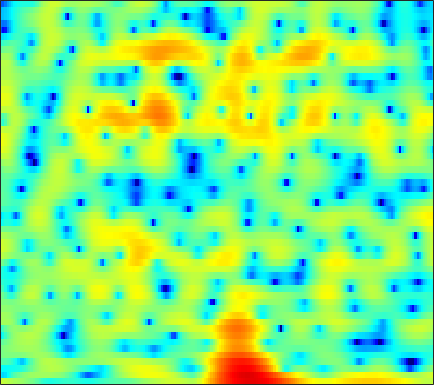

The data file committed next to this chart (first rows):
4.1822, 3.853, 3.4472, 3.086, 2.8464, 2.5599, 2.2794, 2.0736, 1.7939, 1.4944, 1.1535, 0.87164, 0.44429, -0.064339, -0.49691, -1.1376, -1.869, -2.4604, -3.2921, -4.1195, -4.8514, -5.2844, -5.674, -5.776
-8.857, -9.712, -9.037, -7.261, -5.884, -4.272, -2.958, -2.141, -1.23, -0.4905, 0.1048, 0.4794, 0.8912, 1.211, 1.399, 1.587, 1.709, 1.765, 1.806, 1.805, 1.765, 1.714, 1.613, 1.474
-6.914, -7.177, -7.209, -7.016, -6.816, -6.574, -6.386, -6.255, -6.02, -5.611, -4.95, -4.302, -3.289, -2.2, -1.415, -0.4437, 0.4147, 0.9753, 1.609, 2.119, 2.506, 2.719, 2.914, 3.011
-2.338, -2.448, -2.725, -3.169, -3.633, -4.48, -5.67, -6.832, -8.729, -10.51, -10.49, -8.971, -6.359, -4.01, -2.54, -0.9352, 0.3192, 1.069, 1.854, 2.421, 2.796, 2.968, 3.07, 3.044
-0.5188, -0.3333, -0.1657, -0.07946, -0.05407, -0.05676, -0.08466, -0.1063, -0.1132, -0.06917, 0.05825, 0.2131, 0.4929, 0.8218, 1.073, 1.383, 1.621, 1.74, 1.808, 1.748, 1.547, 1.298, 0.8262, 0.1871
-0.5059, -0.2372, 0.1017, 0.4125, 0.6236, 0.8792, 1.109, 1.267, 1.459, 1.623, 1.758, 1.834, 1.901, 1.921, 1.895, 1.801, 1.623, 1.43, 1.08, 0.6076, 0.01051, -0.5265, -1.372, -2.368
-2.055, -1.658, -1.05, -0.4128, 0.05466, 0.6366, 1.151, 1.489, 1.875, 2.177, 2.398, 2.508, 2.577, 2.555, 2.476, 2.277, 1.963, 1.646, 1.103, 0.4113, -0.4283, -1.161, -2.281, -3.55
-8.336, -6.326, -3.988, -2.152, -1.056, 0.1055, 0.9854, 1.493, 2.014, 2.395, 2.677, 2.832, 2.975, 3.042, 3.033, 2.933, 2.708, 2.442, 1.932, 1.22, 0.2827, -0.5895, -2.015, -3.784
-4.493, -3.322, -1.789, -0.5767, 0.084, 0.6605, 0.9298, 0.9674, 0.8602, 0.6778, 0.5774, 0.6387, 0.9352, 1.419, 1.823, 2.31, 2.646, 2.763, 2.713, 2.408, 1.819, 1.191, 0.09828, -1.3
2.018, 2.043, 2.053, 1.956, 1.754, 1.21, 0.2608, -0.7965, -2.874, -6.182, -11.98, -16.58, -9.73, -4.672, -2.267, -0.07584, 1.365, 2.084, 2.666, 2.89, 2.788, 2.54, 1.985, 1.192
1.972, 1.911, 1.74, 1.465, 1.179, 0.6542, -0.05463, -0.71, -1.703, -2.726, -3.5, -3.675, -3.243, -2.295, -1.473, -0.4465, 0.3963, 0.876, 1.313, 1.534, 1.559, 1.467, 1.208, 0.8217
0.7862, 0.7841, 0.7159, 0.583, 0.4603, 0.2919, 0.1248, -0.002312, -0.1524, -0.2527, -0.2721, -0.2287, -0.1019, 0.08414, 0.2372, 0.4206, 0.5497, 0.5946, 0.5727, 0.4638, 0.2963, 0.1426, -0.08572, -0.3131
0.1045, -0.02271, -0.225, -0.4069, -0.4961, -0.4865, -0.3141, -0.09325, 0.2822, 0.6982, 1.097, 1.352, 1.618, 1.773, 1.805, 1.715, 1.448, 1.128, 0.5565, -0.1663, -0.9553, -1.53, -2.091, -2.312
-0.5155, -1.308, -2.646, -4.157, -5.111, -5.352, -4.126, -2.725, -0.8673, 0.703, 1.933, 2.641, 3.323, 3.709, 3.802, 3.663, 3.187, 2.579, 1.367, -0.4594, -3.196, -6.199, -12.37, -13.28
-2.739, -3.819, -5.859, -8.724, -11.37, -12.73, -9.208, -6.36, -3.388, -1.187, 0.4427, 1.383, 2.32, 2.927, 3.177, 3.251, 3.04, 2.68, 1.932, 0.8881, -0.3867, -1.372, -2.369, -2.492
-4.622, -4.979, -5.534, -6.001, -6.152, -6.014, -5.449, -4.762, -3.677, -2.537, -1.448, -0.7064, 0.1289, 0.7769, 1.144, 1.462, 1.597, 1.598, 1.485, 1.295, 1.079, 0.9355, 0.8373, 0.8741
-5.681, -5.91, -6.316, -6.762, -6.966, -6.924, -6.463, -5.851, -4.821, -3.681, -2.549, -1.771, -0.8765, -0.1507, 0.2819, 0.7172, 0.9965, 1.125, 1.213, 1.239, 1.244, 1.268, 1.349, 1.498
-4.791, -5.494, -6.964, -9.324, -11.76, -14.7, -12.98, -10.09, -6.839, -4.403, -2.59, -1.544, -0.4626, 0.325, 0.7396, 1.101, 1.263, 1.268, 1.151, 0.9339, 0.7071, 0.5962, 0.5823, 0.8072
-0.2369, -0.9478, -2.299, -4.049, -5.544, -6.864, -6.387, -5.142, -3.322, -1.74, -0.5075, 0.1984, 0.929, 1.434, 1.67, 1.773, 1.618, 1.296, 0.5564, -0.6094, -2.224, -3.628, -4.995, -4.445
3.506, 3.125, 2.475, 1.803, 1.299, 0.6884, 0.2456, -0.0181, -0.2694, -0.506, -0.7386, -0.8563, -0.8773, -0.7434, -0.5432, -0.2889, -0.2066, -0.3679, -0.989, -2.211, -4.248, -6.408, -9.229, -8.296
4.774, 4.499, 4.007, 3.406, 2.896, 2.098, 1.142, 0.2933, -1.082, -2.896, -5.295, -7.46, -9.915, -9.105, -7.07, -4.583, -2.859, -2.002, -1.367, -1.155, -1.213, -1.326, -1.436, -1.308
4.49, 4.234, 3.826, 3.282, 2.811, 2.074, 1.153, 0.3192, -1.079, -2.838, -5.077, -6.995, -8.866, -8.207, -6.445, -4.149, -2.383, -1.403, -0.4785, 0.05706, 0.3169, 0.3634, 0.2776, 0.08708
2.701, 2.464, 2.16, 1.808, 1.511, 1.085, 0.6267, 0.2567, -0.2442, -0.7167, -1.119, -1.307, -1.347, -1.113, -0.7586, -0.1654, 0.4377, 0.8179, 1.183, 1.362, 1.322, 1.148, 0.7334, 0.0559
-0.7673, -0.8632, -1.004, -1.105, -1.221, -1.392, -1.48, -1.444, -1.21, -0.8241, -0.2953, 0.1431, 0.7379, 1.348, 1.755, 2.235, 2.604, 2.788, 2.865, 2.748, 2.405, 1.998, 1.232, 0.2159
-7.344, -6.263, -5.426, -5.256, -5.53, -6.355, -7.204, -7.294, -6.124, -4.097, -2.005, -0.6221, 0.9105, 2.141, 2.862, 3.582, 4.038, 4.219, 4.232, 3.965, 3.427, 2.827, 1.779, 0.4912
-9.148, -7.702, -6.544, -6.6, -7.327, -9.504, -13.73, -17.08, -12.09, -6.752, -3.162, -1.189, 0.8679, 2.383, 3.265, 4.138, 4.684, 4.886, 4.896, 4.589, 3.946, 3.221, 1.902, 0.07969
-3.669, -3.751, -3.912, -4.136, -4.416, -4.798, -5.008, -4.888, -4.244, -3.115, -1.752, -0.7058, 0.6179, 1.781, 2.521, 3.32, 3.886, 4.144, 4.244, 4.063, 3.559, 2.963, 1.817, 0.2445
-1.975, -2.153, -2.482, -2.814, -3.086, -3.426, -3.669, -3.747, -3.67, -3.284, -2.638, -1.991, -1.021, -0.0004896, 0.7451, 1.629, 2.357, 2.779, 3.145, 3.273, 3.161, 2.915, 2.389, 1.657
-1.747, -1.93, -2.312, -2.889, -3.427, -4.322, -5.387, -6.234, -7.261, -7.759, -7.279, -6.312, -4.639, -2.917, -1.726, -0.3389, 0.7987, 1.491, 2.22, 2.727, 3.032, 3.129, 3.114, 2.932
-2.096, -2.246, -2.621, -3.322, -4.058, -5.449, -7.45, -9.575, -14.03, -25.13, -20.47, -13.55, -8.79, -5.685, -3.965, -2.135, -0.6896, 0.1991, 1.181, 1.966, 2.566, 2.909, 3.227, 3.394
-2.356, -2.311, -2.504, -2.937, -3.46, -4.393, -5.587, -6.615, -7.935, -8.786, -8.721, -8.095, -6.817, -5.428, -4.397, -3.115, -1.939, -1.106, -0.09087, 0.8231, 1.621, 2.142, 2.713, 3.153
-2.101, -1.758, -1.573, -1.638, -1.865, -2.334, -2.974, -3.517, -4.226, -4.878, -5.34, -5.559, -5.615, -5.487, -5.221, -4.644, -3.812, -3.063, -1.934, -0.7639, 0.3724, 1.145, 2.05, 2.783
-1.279, -0.5644, 0.000536, 0.1514, 0.04893, -0.3771, -1.056, -1.712, -2.76, -3.95, -5.234, -6.23, -7.569, -8.774, -9.482, -9.792, -8.928, -7.659, -5.513, -3.354, -1.391, -0.1081, 1.332, 2.458
0.8226, 1.445, 1.89, 1.88, 1.63, 0.9507, -0.09438, -1.102, -2.801, -4.839, -7.303, -9.357, -12.48, -15.81, -19.23, -29.27, -24.33, -16.32, -10.38, -6.368, -3.391, -1.609, 0.2922, 1.705
3.688, 3.802, 3.672, 3.262, 2.723, 1.728, 0.3414, -0.9772, -3.138, -5.978, -9.644, -13.23, -19.96, -27.23, -23.69, -19.16, -15.48, -12.87, -9.514, -6.531, -4.022, -2.477, -0.7792, 0.5335
5.712, 5.458, 4.961, 4.271, 3.591, 2.468, 1.065, -0.2097, -2.207, -4.527, -7.234, -9.4, -12.19, -13.68, -13.65, -12.38, -10.62, -9.183, -7.299, -5.51, -3.927, -2.878, -1.727, -0.8251
6.538, 6.127, 5.529, 4.778, 4.139, 3.114, 1.908, 0.8738, -0.6555, -2.342, -4.077, -5.371, -6.865, -8.006, -8.479, -8.585, -8.081, -7.481, -6.404, -5.217, -4.104, -3.378, -2.629, -2.181
6.318, 5.904, 5.35, 4.762, 4.279, 3.526, 2.608, 1.801, 0.5282, -0.9932, -2.728, -4.186, -6.331, -8.594, -10.1, -11.16, -10.56, -9.324, -7.518, -5.91, -4.543, -3.735, -2.939, -2.543
4.29, 3.886, 3.576, 3.552, 3.524, 3.409, 3.056, 2.601, 1.669, 0.411, -1.304, -2.932, -5.647, -9.689, -14.1, -22.09, -15.42, -11.44, -8.125, -5.994, -4.501, -3.61, -2.656, -1.915
-3.49, -4.886, -2.797, 0.06732, 1.537, 2.74, 3.244, 3.264, 2.879, 2.098, 0.9544, -0.11, -1.668, -3.393, -4.512, -5.577, -5.915, -5.825, -5.475, -5.05, -4.632, -4.296, -3.66, -2.685
-2.206, -2.993, -1.668, 0.5102, 1.821, 2.906, 3.399, 3.413, 3.127, 2.482, 1.632, 0.9118, -0.1602, -1.142, -1.908, -2.853, -3.811, -4.544, -5.697, -7.205, -8.991, -10.36, -10.99, -8.828
3.703, 3.6, 3.581, 3.666, 3.714, 3.632, 3.275, 2.82, 1.947, 0.8829, -0.3175, -1.189, -2.249, -3.072, -3.58, -4.24, -5.068, -5.838, -7.285, -9.424, -12.48, -15.56, -18.25, -14.17
5.603, 5.58, 5.47, 5.175, 4.795, 4.083, 3.05, 2.048, 0.2922, -1.992, -4.784, -7.04, -8.99, -8.781, -7.858, -6.865, -6.43, -6.523, -7.088, -8.104, -9.366, -10.35, -11.53, -12.07
6.026, 6.055, 5.894, 5.501, 5.039, 4.162, 2.953, 1.776, -0.2291, -2.965, -6.698, -10.41, -14.54, -11.8, -9.258, -7.131, -6.069, -5.791, -5.946, -6.615, -7.891, -9.224, -11.85, -16.76
5.077, 5.124, 4.978, 4.64, 4.266, 3.569, 2.662, 1.832, 0.5554, -0.8248, -2.24, -3.182, -4.042, -4.369, -4.37, -4.194, -4.082, -4.092, -4.326, -4.806, -5.533, -6.212, -7.158, -7.906
3.721, 3.774, 3.723, 3.507, 3.24, 2.769, 2.177, 1.672, 0.9533, 0.2182, -0.4627, -0.9071, -1.382, -1.734, -1.92, -2.114, -2.278, -2.421, -2.659, -2.977, -3.322, -3.611, -3.961, -4.202
2.786, 2.897, 2.921, 2.775, 2.556, 2.167, 1.681, 1.291, 0.7687, 0.2766, -0.1207, -0.3412, -0.5501, -0.671, -0.7077, -0.7536, -0.8096, -0.8912, -1.05, -1.287, -1.607, -1.882, -2.295, -2.7
2.672, 2.858, 2.86, 2.646, 2.357, 1.793, 1.091, 0.5213, -0.2193, -0.7693, -1.045, -1.046, -0.8147, -0.4146, -0.09781, 0.3008, 0.5865, 0.7155, 0.7366, 0.5807, 0.2004, -0.2183, -0.9785, -1.958
2.986, 3.187, 3.149, 2.786, 2.312, 1.32, -0.08334, -1.42, -3.534, -5.472, -5.976, -5.092, -3.176, -1.374, -0.283, 0.8996, 1.762, 2.215, 2.561, 2.618, 2.331, 1.867, 0.856, -0.7308
1.637, 1.897, 2.005, 1.74, 1.279, 0.2322, -1.436, -3.286, -6.858, -12.43, -14.64, -10.26, -5.916, -3.073, -1.539, 0.06418, 1.347, 2.11, 2.873, 3.309, 3.422, 3.241, 2.642, 1.588
-1.661, -1.052, -0.5111, -0.3196, -0.4361, -0.8703, -1.647, -2.44, -3.624, -4.644, -5.286, -5.404, -5.201, -4.602, -3.91, -2.644, -1.099, 0.08604, 1.499, 2.585, 3.298, 3.587, 3.642, 3.376
-5.091, -4.263, -3.531, -2.981, -2.69, -2.491, -2.503, -2.628, -3.023, -3.739, -4.736, -5.814, -7.908, -11.31, -13.8, -10.91, -5.947, -3.089, -0.3023, 1.663, 2.98, 3.65, 4.168, 4.319
-9.28, -9.204, -8.652, -7.656, -6.711, -5.568, -4.665, -4.195, -3.888, -3.976, -4.49, -5.189, -6.53, -8.159, -8.829, -7.447, -4.591, -2.521, -0.2276, 1.523, 2.802, 3.473, 4.047, 4.286
-17.41, -21.97, -20.84, -14.72, -11.71, -8.765, -6.712, -5.619, -4.542, -3.787, -3.351, -3.138, -2.935, -2.655, -2.282, -1.528, -0.5369, 0.2904, 1.375, 2.331, 3.086, 3.493, 3.812, 3.882
-14.55, -15.62, -15.13, -12.97, -11.05, -8.725, -6.825, -5.627, -4.324, -3.278, -2.416, -1.858, -1.19, -0.5413, -0.03983, 0.6372, 1.345, 1.873, 2.54, 3.111, 3.526, 3.72, 3.784, 3.601
-10.85, -10.77, -10.26, -9.36, -8.5, -7.251, -6.002, -5.098, -3.993, -3.046, -2.178, -1.593, -0.8551, -0.1617, 0.3404, 1.02, 1.704, 2.2, 2.815, 3.335, 3.718, 3.881, 3.9, 3.634
-11.23, -10.95, -10.34, -9.354, -8.524, -7.376, -6.254, -5.499, -4.589, -3.804, -3.143, -2.707, -2.164, -1.608, -1.157, -0.4512, 0.3504, 1.003, 1.871, 2.674, 3.341, 3.71, 3.989, 3.995
-16.79, -16.94, -14.97, -12.48, -10.79, -9.039, -7.718, -6.96, -6.234, -5.742, -5.52, -5.477, -5.561, -5.63, -5.498, -4.869, -3.606, -2.373, -0.638, 0.9672, 2.297, 3.091, 3.869, 4.338
